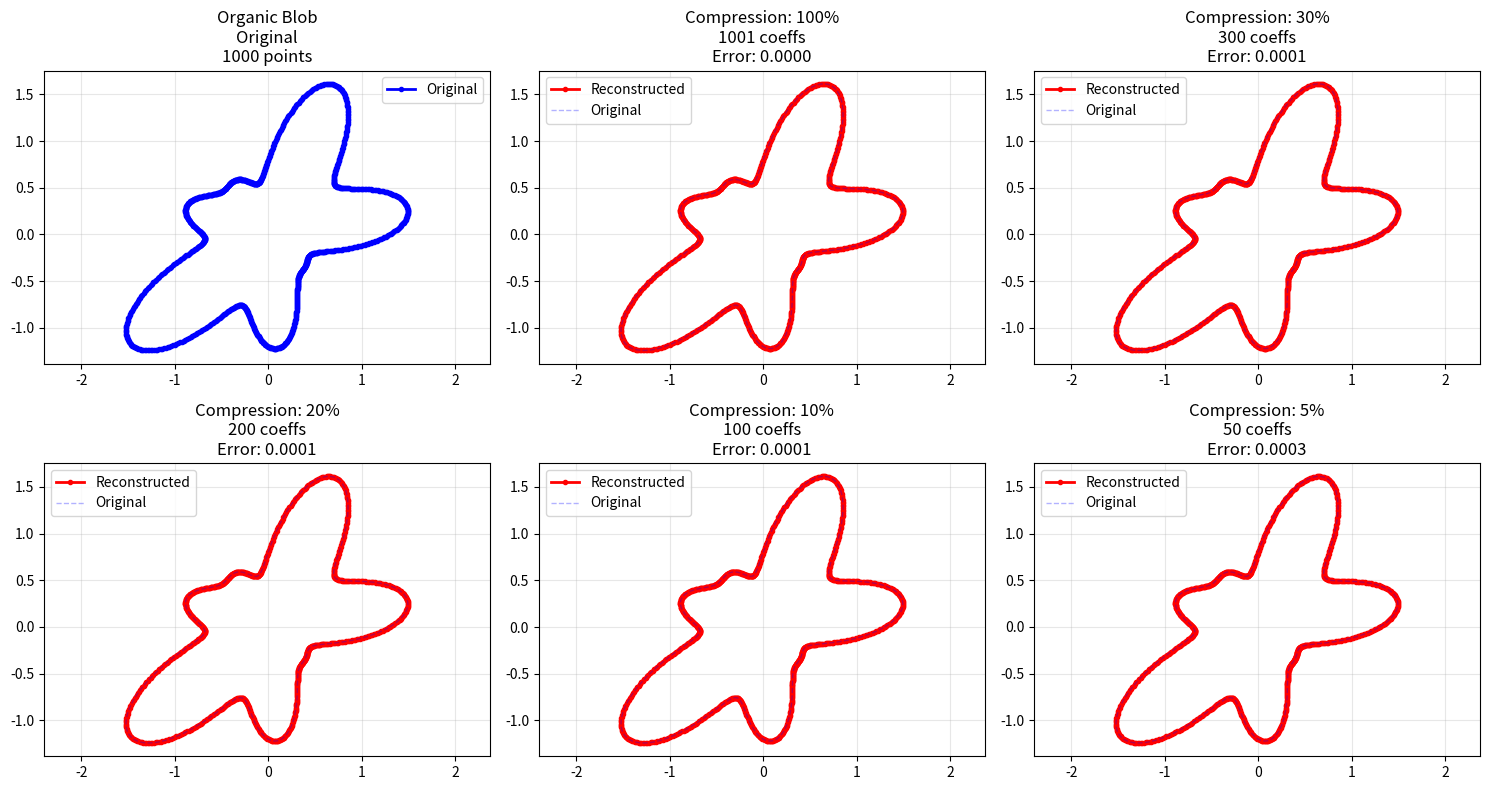
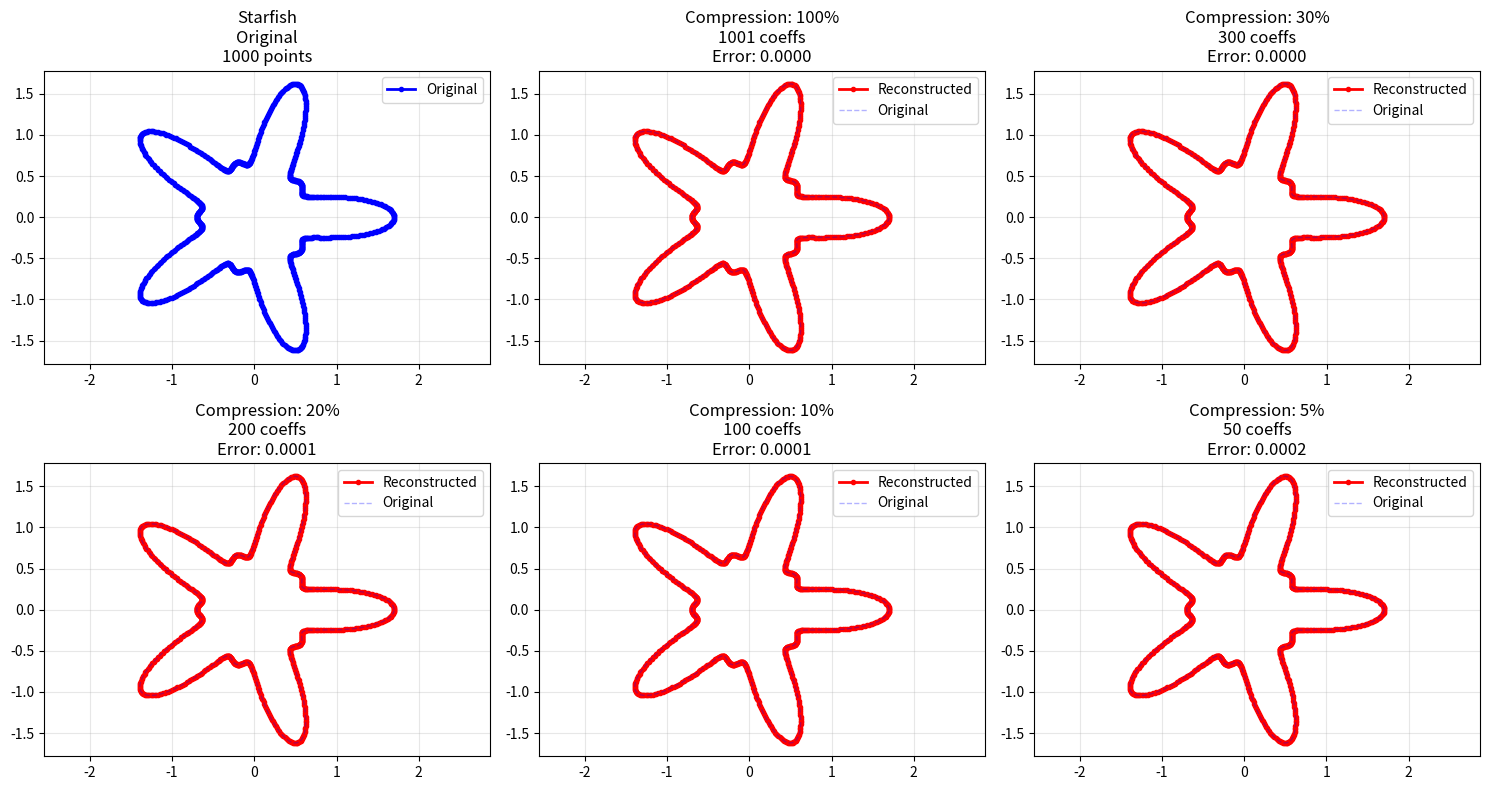
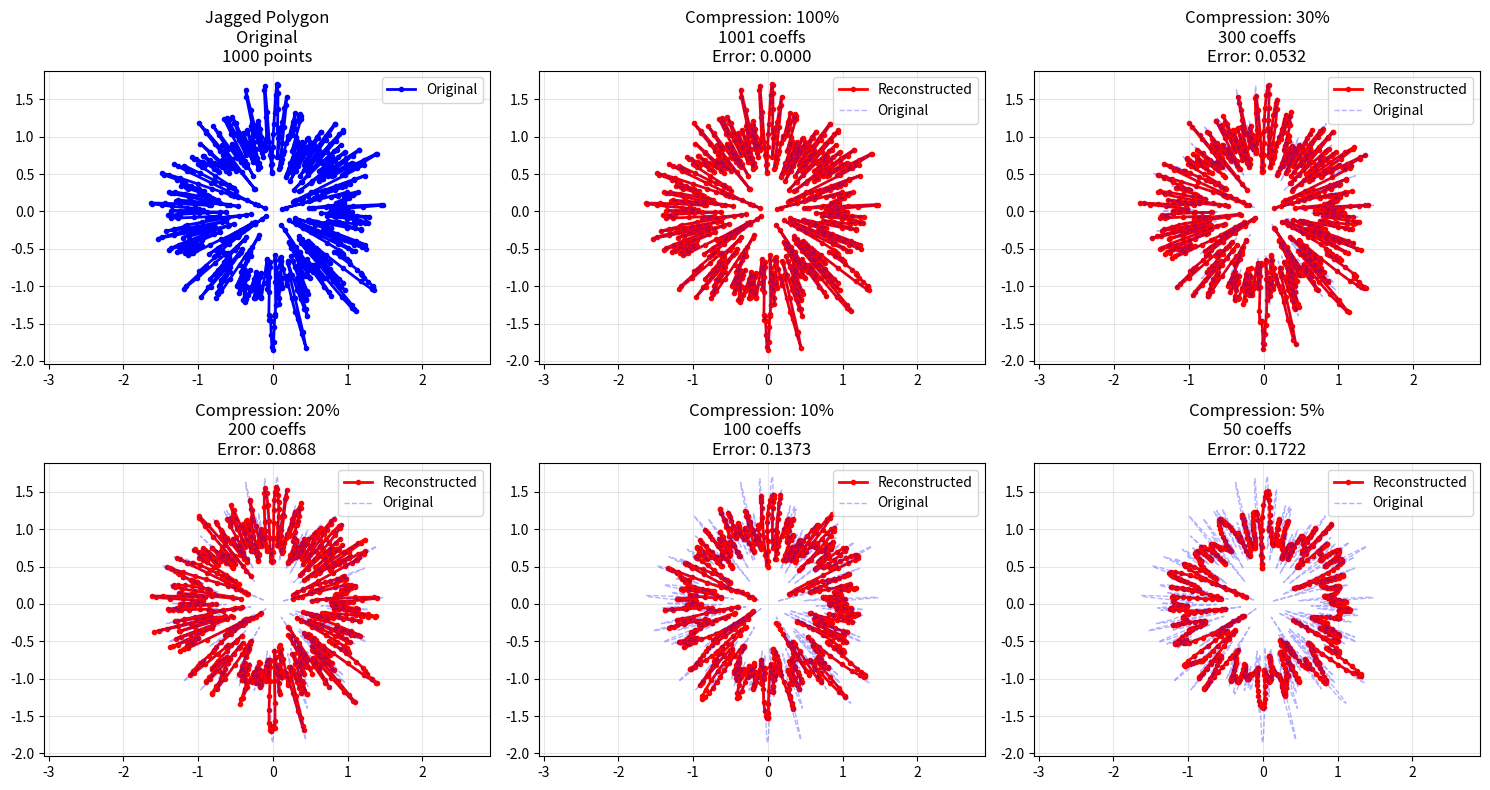
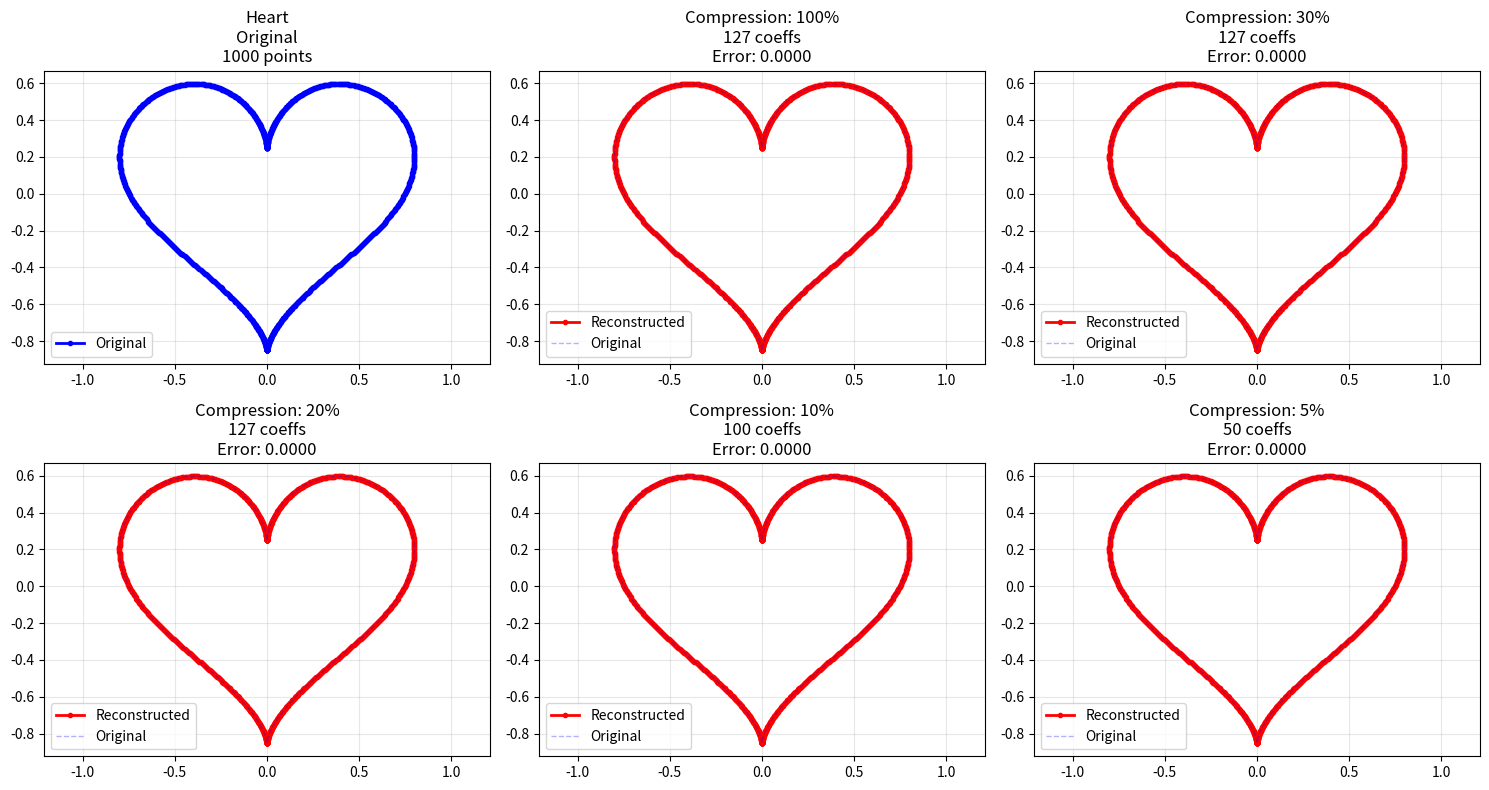
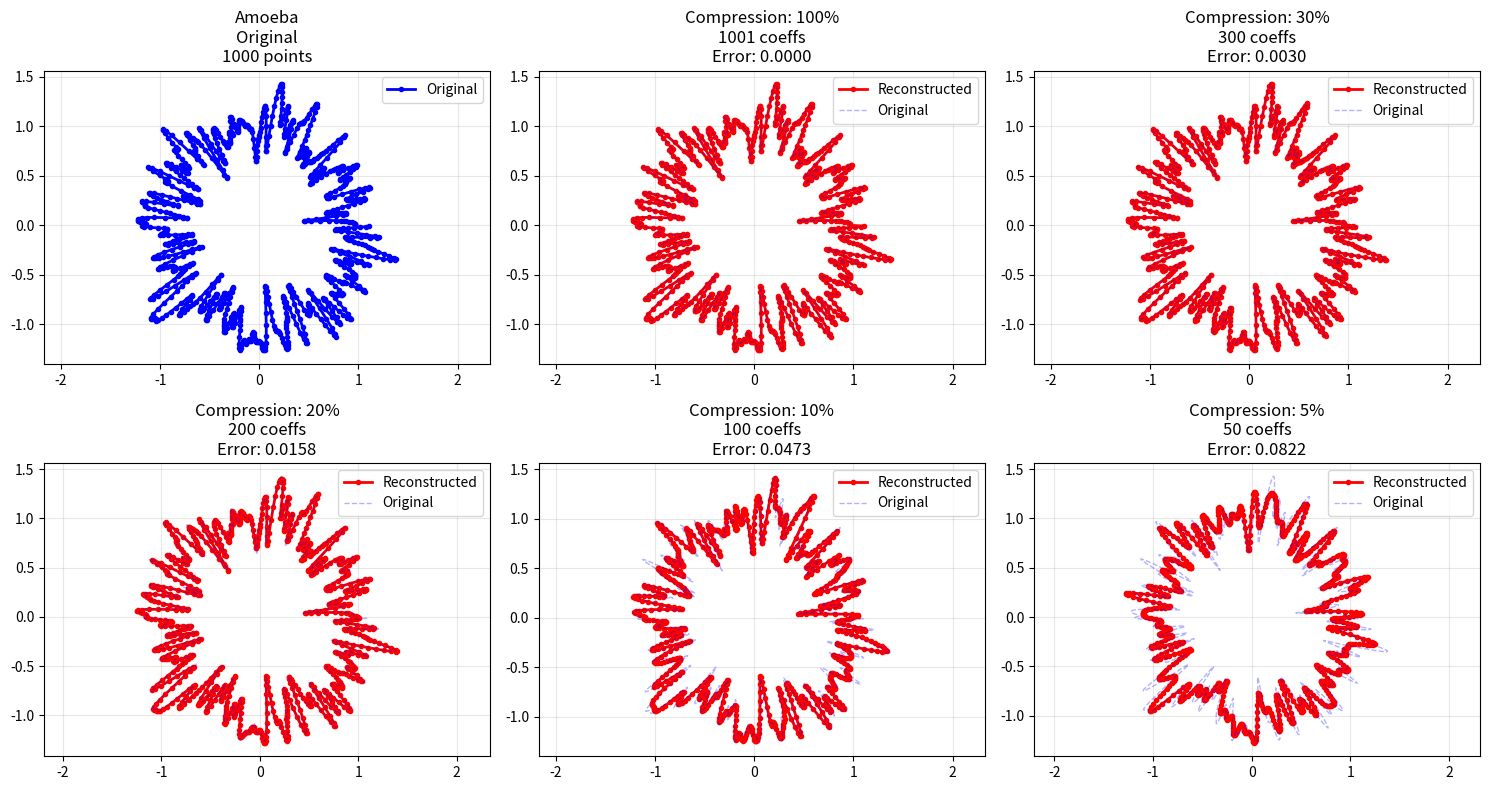
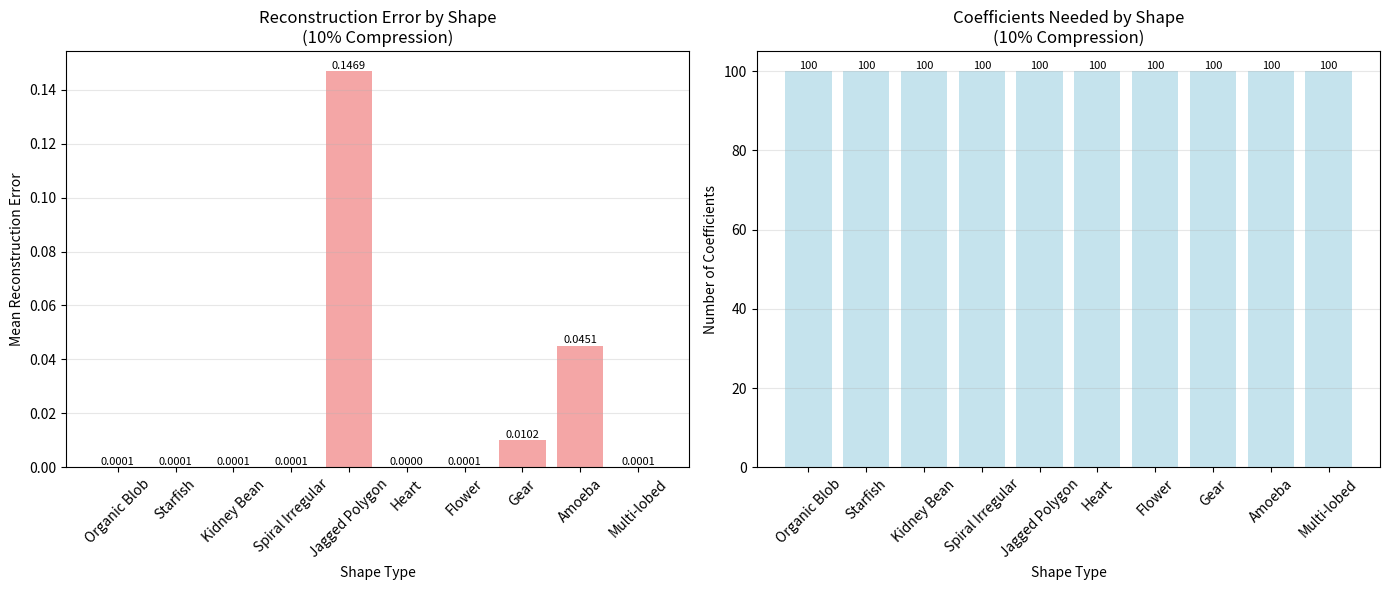

The matplotlib source for these figures, in order:
import numpy as np
import matplotlib.pyplot as plt









def compress_irregular_shape(coordinates, compression_ratio=0.1, decimal_places=3):
    """
    Compress an irregular shape using Fourier descriptors
    
    Parameters:
    -----------
    coordinates : list of tuples or numpy array
        List of (x,y) coordinates representing the irregular shape
    compression_ratio : float (default: 0.1)
        Fraction of coefficients to keep (0.1 = keep top 10%)
    decimal_places : int or None (default: 3)
        Number of decimal places to store (None for full precision)
    
    Returns:
    --------
    dict with:
        'compressed_coeffs' : list of tuples (index, real, imag)
        'storage_info' : dict with storage statistics
        'reconstruction_info' : dict with error metrics
        'original_length' : int (important for reconstruction!)
    """
    
    # Convert to numpy array and ensure closed shape
    coords = np.array(coordinates)
    if not np.allclose(coords[0], coords[-1]):
        coords = np.vstack([coords, coords[0]])
    
    # Convert to complex numbers and compute Fourier coefficients
    z_points = coords[:, 0] + 1j * coords[:, 1]
    fourier_coeffs = np.fft.fft(z_points)
    
    # Keep only the most important coefficients
    n_keep = max(1, int(len(fourier_coeffs) * compression_ratio))
    magnitudes = np.abs(fourier_coeffs)
    largest_indices = np.argsort(magnitudes)[-n_keep:]
    
    # Create compressed coefficients with rounding
    compressed_coeffs = np.zeros_like(fourier_coeffs)
    compressed_coeffs[largest_indices] = fourier_coeffs[largest_indices]
    
    if decimal_places is not None:
        compressed_coeffs = np.round(compressed_coeffs, decimals=decimal_places)
    
    # Prepare the output in compact format: (index, real, imag)
    compressed_output = []
    kept_indices = np.where(compressed_coeffs != 0)[0]
    for idx in kept_indices:
        compressed_output.append((
            int(idx),  # index
            float(compressed_coeffs[idx].real),  # real part
            float(compressed_coeffs[idx].imag)   # imaginary part
        ))
    
    # Calculate storage statistics
    original_size = len(coords) * 2  # x and y coordinates
    compressed_size = len(compressed_output) * 3  # index + real + imag
    
    # Calculate reconstruction error
    z_original = np.fft.ifft(fourier_coeffs)
    z_reconstructed = np.fft.ifft(compressed_coeffs)
    reconstruction_error = np.mean(np.sqrt(
        (z_reconstructed.real - z_original.real)**2 + 
        (z_reconstructed.imag - z_original.imag)**2
    ))
    
    # Prepare return dictionary
    result = {
        'compressed_coeffs': compressed_output,
        'original_length': len(fourier_coeffs),  # CRITICAL: store original length!
        'storage_info': {
            'original_points': len(coords),
            'compressed_coeffs_count': len(compressed_output),
            'compression_ratio': compression_ratio,
            'decimal_places': decimal_places,
            'storage_reduction': f"{(1 - compressed_size/original_size)*100:.1f}%",
            'bytes_saved_estimate': (original_size - compressed_size) * 8  # 8 bytes per float
        },
        'reconstruction_info': {
            'max_error': np.max(np.abs(z_reconstructed - z_original)),
            'mean_error': reconstruction_error,
            'rmse': np.sqrt(np.mean(np.abs(z_reconstructed - z_original)**2))
        }
    }
    
    return result

def reconstruct_from_compressed(compressed_coeffs, original_length):
    """
    Reconstruct shape from compressed coefficients
    
    Parameters:
    -----------
    compressed_coeffs : list of tuples (index, real, imag)
        Output from compress_irregular_shape function
    original_length : int
        The original length of the Fourier coefficients array
    
    Returns:
    --------
    numpy array of (x, y) coordinates
    """
    # Recreate the Fourier coefficients array with the EXACT original length
    fourier_coeffs = np.zeros(original_length, dtype=complex)
    for idx, real, imag in compressed_coeffs:
        if idx < original_length:
            fourier_coeffs[idx] = real + 1j * imag
    
    # Inverse FFT to get the shape - this will have original_length points
    z_reconstructed = np.fft.ifft(fourier_coeffs)
    
    # Return as (x, y) coordinates
    return np.column_stack([z_reconstructed.real, z_reconstructed.imag])























def create_test_shapes():
    """
    Create various types of irregular shapes for testing compression
    """
    shapes = {}
    num_points=1000
    
    # 1. Organic blob shape
    theta = np.linspace(0, 2*np.pi, num_points, endpoint=False)
    r = 1 + 0.4 * np.sin(2*theta) + 0.3 * np.cos(5*theta) + 0.2 * np.sin(7*theta)
    x = r * np.cos(theta)
    y = r * np.sin(theta)
    shapes['Organic Blob'] = list(zip(x, y))
    
    # 2. Starfish-like shape
    theta = np.linspace(0, 2*np.pi, num_points, endpoint=False)
    r = 1 + 0.5 * np.cos(5*theta) + 0.2 * np.cos(10*theta)
    x = r * np.cos(theta)
    y = r * np.sin(theta)
    shapes['Starfish'] = list(zip(x, y))
    
    # 3. Kidney bean shape (asymmetric)
    theta = np.linspace(0, 2*np.pi, num_points, endpoint=False)
    x = 1.5 * np.cos(theta) + 0.8 * np.cos(2*theta)
    y = np.sin(theta) + 0.5 * np.sin(3*theta)
    shapes['Kidney Bean'] = list(zip(x, y))
    
    # 4. Spiral-like irregular shape
    theta = np.linspace(0, 2*np.pi, num_points, endpoint=False)
    r = 1 + 0.3 * np.sin(3*theta) * np.cos(2*theta)
    x = r * np.cos(theta)
    y = r * np.sin(theta)
    shapes['Spiral Irregular'] = list(zip(x, y))
    
    # 5. Very jagged shape
    theta = np.linspace(0, 2*np.pi, num_points, endpoint=False)
    r = 1 + 0.6 * np.random.normal(size=len(theta))
    # Smooth slightly but keep jaggedness
    from scipy.ndimage import gaussian_filter1d
    r = gaussian_filter1d(r, sigma=1.2)
    x = r * np.cos(theta)
    y = r * np.sin(theta)
    shapes['Jagged Polygon'] = list(zip(x, y))
    
    # 6. Heart-like shape (mathematical heart curve)
    t = np.linspace(0, 2*np.pi, num_points, endpoint=False)
    x = 16 * np.sin(t)**3
    y = 13 * np.cos(t) - 5 * np.cos(2*t) - 2 * np.cos(3*t) - np.cos(4*t)
    # Normalize
    x = x / 20
    y = y / 20
    shapes['Heart'] = list(zip(x, y))
    
    # 7. Flower shape
    theta = np.linspace(0, 2*np.pi, num_points, endpoint=False)
    r = 1 + 0.4 * np.cos(6*theta) + 0.2 * np.cos(12*theta)
    x = r * np.cos(theta)
    y = r * np.sin(theta)
    shapes['Flower'] = list(zip(x, y))
    
    # 8. Gear-like shape
    theta = np.linspace(0, 2*np.pi, num_points, endpoint=False)
    r = 1 + 0.3 * np.sign(np.sin(8*theta))
    x = r * np.cos(theta)
    y = r * np.sin(theta)
    shapes['Gear'] = list(zip(x, y))
    
    # 9. Random amoeba shape
    theta = np.linspace(0, 2*np.pi, num_points, endpoint=False)
    r = 1 + 0.5 * np.random.normal(size=len(theta))
    r = gaussian_filter1d(r, sigma=2.5)  # More smoothing for organic look
    x = r * np.cos(theta)
    y = r * np.sin(theta)
    shapes['Amoeba'] = list(zip(x, y))
    
    # 10. Complex multi-lobed shape
    theta = np.linspace(0, 2*np.pi, num_points, endpoint=False)
    r = (1 + 0.4 * np.sin(2*theta) + 
         0.3 * np.cos(3*theta) + 
         0.2 * np.sin(5*theta) + 
         0.1 * np.cos(7*theta))
    x = r * np.cos(theta)
    y = r * np.sin(theta)
    shapes['Multi-lobed'] = list(zip(x, y))
    
    return shapes

def test_shape_compression(shape_name, coordinates, compression_ratios=[1.0, 0.3, 0.1, 0.05]):
    
    """
    Test compression on a single shape with multiple compression levels
    """
    print(f"\n{'='*60}")
    print(f"TESTING: {shape_name}")
    print(f"{'='*60}")
    
    results = {}
    
    for ratio in compression_ratios:
        # Compress the shape
        result = compress_irregular_shape(
            coordinates, 
            compression_ratio=ratio,
            decimal_places=3
        )
        
        storage = result['storage_info']
        print(storage)
        reconstruction = result['reconstruction_info']
        
        print(f"Compression {ratio:.0%}:")
        print(f"  Coefficients: {storage['compressed_coeffs_count']:2d}")
        print(f"  Storage reduction: {storage['storage_reduction']:>8}")
        print(f"  Mean error: {reconstruction['mean_error']:.6f}")
        
        results[ratio] = result
    
    # Plot the results
    plot_multiple_compressions(shape_name, coordinates, results)
    
    return results

def plot_multiple_compressions(shape_name, original_coords, compression_results):
    """
    Plot original shape and multiple compression levels in one figure
    """
    n_plots = len(compression_results) + 1
    n_cols = min(3, n_plots)
    n_rows = (n_plots + n_cols - 1) // n_cols
    
    fig, axes = plt.subplots(n_rows, n_cols, figsize=(5*n_cols, 4*n_rows))
    
    if n_plots == 1:
        axes = np.array([axes])
    axes = axes.flatten()
    
    # Plot original
    original_array = np.array(original_coords)
    axes[0].plot(original_array[:, 0], original_array[:, 1], 'b-o', 
                linewidth=2, markersize=3, label='Original')
    axes[0].set_title(f'{shape_name}\nOriginal\n{len(original_coords)} points')
    axes[0].axis('equal')
    axes[0].grid(True, alpha=0.3)
    axes[0].legend()
    
    # Plot compressed versions
    ratios = list(compression_results.keys())
    for i, ratio in enumerate(ratios, 1):
        result = compression_results[ratio]
        
        # Reconstruct shape
        reconstructed_coords = reconstruct_from_compressed(
            result['compressed_coeffs'],
            result['original_length']
        )
        
        axes[i].plot(reconstructed_coords[:, 0], reconstructed_coords[:, 1], 'r-o', 
                    linewidth=2, markersize=3, label='Reconstructed')
        axes[i].plot(original_array[:, 0], original_array[:, 1], 'b--', 
                    linewidth=1, alpha=0.3, label='Original')
        
        storage = result['storage_info']
        reconstruction = result['reconstruction_info']
        
        axes[i].set_title(f'Compression: {ratio:.0%}\n'
                         f'{storage["compressed_coeffs_count"]} coeffs\n'
                         f'Error: {reconstruction["mean_error"]:.4f}')
        axes[i].axis('equal')
        axes[i].grid(True, alpha=0.3)
        axes[i].legend()
    
    # Hide empty subplots
    for i in range(n_plots, len(axes)):
        axes[i].set_visible(False)
    
    plt.tight_layout()
    plt.show()

def compare_all_shapes_compression():
    """
    Compare compression performance across all test shapes
    """
    shapes = create_test_shapes()
    compression_ratio = 0.1  # Test with 10% compression
    
    print("COMPARING COMPRESSION ACROSS ALL SHAPES")
    print("=" * 70)
    print(f"Testing with {compression_ratio:.0%} compression ratio")
    print("=" * 70)
    
    results = {}
    
    for shape_name, coordinates in shapes.items():
        result = compress_irregular_shape(
            coordinates, 
            compression_ratio=compression_ratio,
            decimal_places=3
        )
        
        results[shape_name] = {
            'error': result['reconstruction_info']['mean_error'],
            'coefficients': result['storage_info']['compressed_coeffs_count'],
            'storage_reduction': result['storage_info']['storage_reduction'],
            'original_points': result['storage_info']['original_points']
        }
    
    # Print comparison table
    print("\nCOMPRESSION RESULTS (10% coefficients kept):")
    print("-" * 85)
    print(f"{'Shape':<20} {'Points':<8} {'Coeffs':<8} {'Storage':<12} {'Mean Error':<12}")
    print("-" * 85)
    
    for shape_name, data in results.items():
        print(f"{shape_name:<20} {data['original_points']:<8} {data['coefficients']:<8} "
              f"{data['storage_reduction']:<12} {data['error']:.6f}")
    
    return results

def plot_compression_efficiency(all_results):
    """
    Plot compression efficiency across all shapes
    """
    shapes = list(all_results.keys())
    errors = [all_results[shape]['error'] for shape in shapes]
    coefficients = [all_results[shape]['coefficients'] for shape in shapes]
    
    fig, (ax1, ax2) = plt.subplots(1, 2, figsize=(14, 6))
    
    # Plot 1: Reconstruction error by shape
    bars1 = ax1.bar(shapes, errors, color='lightcoral', alpha=0.7)
    ax1.set_title('Reconstruction Error by Shape\n(10% Compression)')
    ax1.set_ylabel('Mean Reconstruction Error')
    ax1.set_xlabel('Shape Type')
    ax1.tick_params(axis='x', rotation=45)
    ax1.grid(True, alpha=0.3, axis='y')
    
    # Add value labels on bars
    for bar, error in zip(bars1, errors):
        height = bar.get_height()
        ax1.text(bar.get_x() + bar.get_width()/2., height + 0.0001,
                f'{error:.4f}', ha='center', va='bottom', fontsize=8)
    
    # Plot 2: Coefficients needed by shape
    bars2 = ax2.bar(shapes, coefficients, color='lightblue', alpha=0.7)
    ax2.set_title('Coefficients Needed by Shape\n(10% Compression)')
    ax2.set_ylabel('Number of Coefficients')
    ax2.set_xlabel('Shape Type')
    ax2.tick_params(axis='x', rotation=45)
    ax2.grid(True, alpha=0.3, axis='y')
    
    # Add value labels on bars
    for bar, coeff in zip(bars2, coefficients):
        height = bar.get_height()
        ax2.text(bar.get_x() + bar.get_width()/2., height + 0.1,
                f'{coeff}', ha='center', va='bottom', fontsize=8)
    
    plt.tight_layout()
    plt.show()

# Main testing function
def run_comprehensive_tests():
    """
    Run comprehensive tests on all shapes
    """
    shapes = create_test_shapes()
    
    print("COMPREHENSIVE FOURIER COMPRESSION TESTING")
    print("=" * 70)
    print(f"Testing {len(shapes)} different irregular shapes")
    print("=" * 70)
    
    # Test a few representative shapes in detail
    test_shapes = ['Organic Blob', 'Starfish', 'Jagged Polygon', 'Heart', 'Amoeba']
    
    all_detailed_results = {}
    for shape_name in test_shapes:
        if shape_name in shapes:
            results = test_shape_compression(
                shape_name, 
                shapes[shape_name],
                compression_ratios=[1.0, 0.3, 0.2, 0.1, 0.05]
                #compression_ratios=[0.2]
            )
            all_detailed_results[shape_name] = results
    
    # Compare all shapes with fixed compression
    all_results = compare_all_shapes_compression()
    
    # Plot efficiency comparison
    plot_compression_efficiency(all_results)
    
    return all_detailed_results, all_results

# Quick individual shape test
def test_specific_shape(shape_name):
    """
    Test compression on a specific shape
    """
    shapes = create_test_shapes()
    
    if shape_name in shapes:
        print(f"Testing {shape_name}...")
        coordinates = shapes[shape_name]
        
        # Test multiple compression levels
        results = test_shape_compression(
            shape_name, 
            coordinates,
            compression_ratios=[1.0, 0.2, 0.1, 0.05]
        )
        return results
    else:
        print(f"Shape '{shape_name}' not found. Available shapes: {list(shapes.keys())}")
        return None

# Run the tests
if __name__ == "__main__":
    # Option 1: Run comprehensive tests on all shapes
    detailed_results, comparison_results = run_comprehensive_tests()
    
    # Option 2: Test a specific shape
    # results = test_specific_shape('Heart')
    
    # Option 3: Test multiple specific shapes
    # for shape_name in ['Flower', 'Gear', 'Multi-lobed']:
    #     test_specific_shape(shape_name)